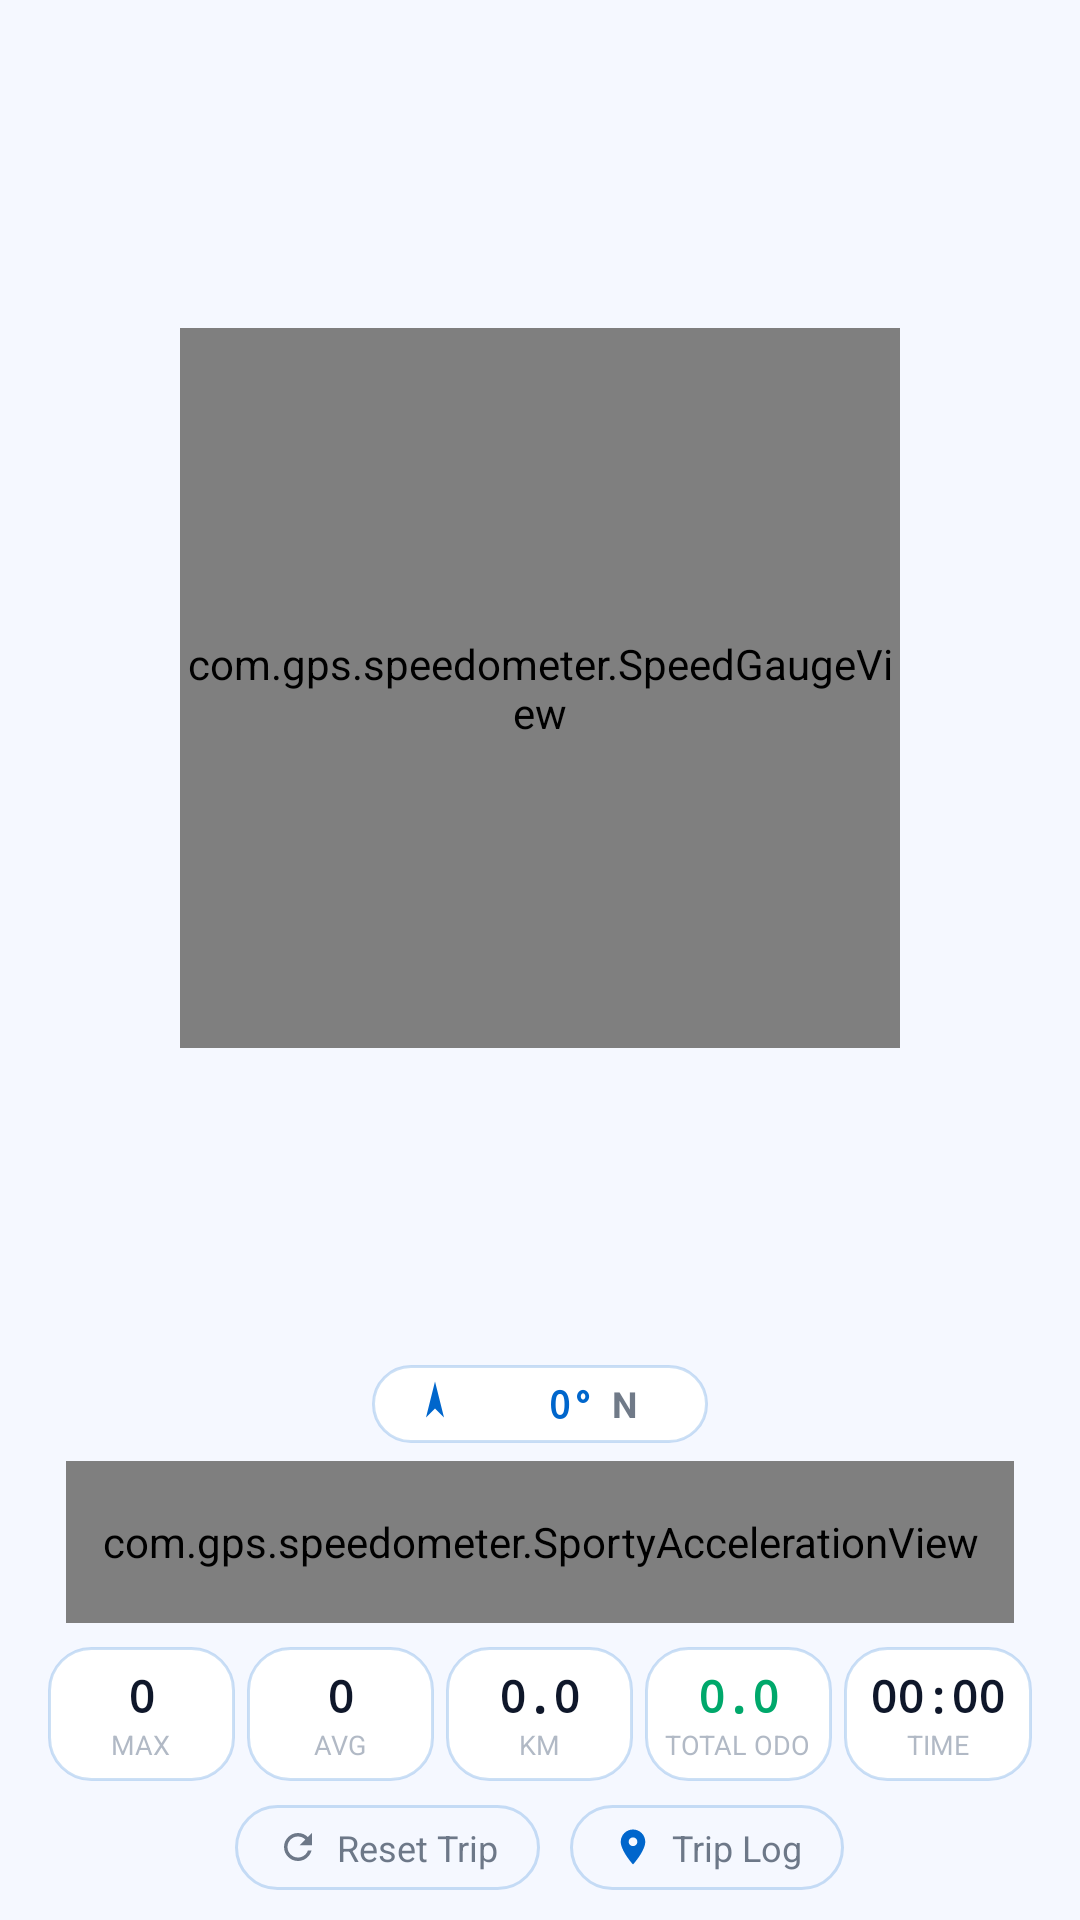

Reconstruct the res/layout file that produces this screen, plus the resources it refers to.
<!-- AndroidManifest.xml: application theme Theme.GPSSpeedometer -->
<!-- res/layout/page_dashboard.xml -->
<?xml version="1.0" encoding="utf-8"?>
<LinearLayout xmlns:android="http://schemas.android.com/apk/res/android"
    android:layout_width="match_parent"
    android:layout_height="match_parent"
    android:orientation="vertical"
    android:gravity="center"
    android:paddingHorizontal="10dp"
    android:paddingTop="4dp"
    android:paddingBottom="6dp">

    
    <FrameLayout
        android:id="@+id/gaugeContainer"
        android:layout_width="match_parent"
        android:layout_height="0dp"
        android:layout_weight="1"
        android:minHeight="110dp"
        android:gravity="center">

        <com.gps.speedometer.SpeedGaugeView
            android:id="@+id/speedGauge"
            android:layout_width="240dp"
            android:layout_height="240dp"
            android:layout_gravity="center" />
    </FrameLayout>

    
    <LinearLayout
        android:id="@+id/compassGroup"
        android:layout_width="wrap_content"
        android:layout_height="wrap_content"
        android:layout_gravity="center"
        android:orientation="horizontal"
        android:gravity="center_vertical"
        android:background="@drawable/compass_background"
        android:layout_marginBottom="6dp"
        android:paddingHorizontal="12dp"
        android:paddingVertical="4dp">

        <ImageView
            android:id="@+id/compassArrow"
            android:layout_width="18dp"
            android:layout_height="18dp"
            android:src="@drawable/ic_compass_arrow"
            android:contentDescription="Compass" />

        <TextView
            android:id="@+id/headingText"
            android:layout_width="wrap_content"
            android:layout_height="wrap_content"
            android:layout_marginStart="8dp"
            android:text="0°"
            android:textColor="@color/speed_cyan"
            android:textSize="13sp"
            android:fontFamily="monospace"
            android:textStyle="bold"
            android:minWidth="36dp"
            android:gravity="end" />

        <TextView
            android:id="@+id/cardinalText"
            android:layout_width="wrap_content"
            android:layout_height="wrap_content"
            android:layout_marginStart="6dp"
            android:text="N"
            android:textColor="@color/text_secondary"
            android:textSize="12sp"
            android:textStyle="bold"
            android:minWidth="20dp" />
    </LinearLayout>

    
    <com.gps.speedometer.SportyAccelerationView
        android:id="@+id/sportyAccelView"
        android:layout_width="match_parent"
        android:layout_height="54dp"
        android:layout_marginHorizontal="12dp"
        android:layout_marginBottom="8dp" />

    
    <LinearLayout
        android:id="@+id/statsGroup"
        android:layout_width="match_parent"
        android:layout_height="wrap_content"
        android:orientation="horizontal"
        android:paddingHorizontal="4dp"
        android:layout_marginBottom="8dp">

        
        <LinearLayout
            android:layout_width="0dp"
            android:layout_height="wrap_content"
            android:layout_weight="1"
            android:layout_marginHorizontal="2dp"
            android:orientation="vertical"
            android:gravity="center"
            android:background="@drawable/card_background"
            android:paddingVertical="6dp">

            <TextView
                android:id="@+id/maxSpeed"
                android:layout_width="wrap_content"
                android:layout_height="wrap_content"
                android:text="0"
                android:textColor="@color/text_primary"
                android:fontFamily="monospace"
                android:textStyle="bold"
                android:textSize="15sp" />

            <TextView
                android:layout_width="wrap_content"
                android:layout_height="wrap_content"
                android:text="@string/max_label"
                android:textColor="@color/text_muted"
                android:textSize="9sp"
                android:textAllCaps="true" />
        </LinearLayout>

        
        <LinearLayout
            android:layout_width="0dp"
            android:layout_height="wrap_content"
            android:layout_weight="1"
            android:layout_marginHorizontal="2dp"
            android:orientation="vertical"
            android:gravity="center"
            android:background="@drawable/card_background"
            android:paddingVertical="6dp">

            <TextView
                android:id="@+id/avgSpeed"
                android:layout_width="wrap_content"
                android:layout_height="wrap_content"
                android:text="0"
                android:textColor="@color/text_primary"
                android:fontFamily="monospace"
                android:textStyle="bold"
                android:textSize="15sp" />

            <TextView
                android:layout_width="wrap_content"
                android:layout_height="wrap_content"
                android:text="@string/avg_label"
                android:textColor="@color/text_muted"
                android:textSize="9sp"
                android:textAllCaps="true" />
        </LinearLayout>

        
        <LinearLayout
            android:layout_width="0dp"
            android:layout_height="wrap_content"
            android:layout_weight="1"
            android:layout_marginHorizontal="2dp"
            android:orientation="vertical"
            android:gravity="center"
            android:background="@drawable/card_background"
            android:paddingVertical="6dp">

            <TextView
                android:id="@+id/distanceText"
                android:layout_width="wrap_content"
                android:layout_height="wrap_content"
                android:text="0.0"
                android:textColor="@color/text_primary"
                android:fontFamily="monospace"
                android:textStyle="bold"
                android:textSize="15sp" />

            <TextView
                android:layout_width="wrap_content"
                android:layout_height="wrap_content"
                android:text="@string/km_label"
                android:textColor="@color/text_muted"
                android:textSize="9sp"
                android:textAllCaps="true" />
        </LinearLayout>

        
        <LinearLayout
            android:layout_width="0dp"
            android:layout_height="wrap_content"
            android:layout_weight="1"
            android:layout_marginHorizontal="2dp"
            android:orientation="vertical"
            android:gravity="center"
            android:background="@drawable/card_background"
            android:paddingVertical="6dp">

            <TextView
                android:id="@+id/totalOdoText"
                android:layout_width="wrap_content"
                android:layout_height="wrap_content"
                android:text="0.0"
                android:textColor="@color/speed_green"
                android:fontFamily="monospace"
                android:textStyle="bold"
                android:textSize="15sp" />

            <TextView
                android:layout_width="wrap_content"
                android:layout_height="wrap_content"
                android:text="@string/total_odo_label"
                android:textColor="@color/text_muted"
                android:textSize="9sp"
                android:textAllCaps="true" />
        </LinearLayout>

        
        <LinearLayout
            android:layout_width="0dp"
            android:layout_height="wrap_content"
            android:layout_weight="1"
            android:layout_marginHorizontal="2dp"
            android:orientation="vertical"
            android:gravity="center"
            android:background="@drawable/card_background"
            android:paddingVertical="6dp">

            <TextView
                android:id="@+id/tripTime"
                android:layout_width="wrap_content"
                android:layout_height="wrap_content"
                android:text="00:00"
                android:textColor="@color/text_primary"
                android:fontFamily="monospace"
                android:textStyle="bold"
                android:textSize="15sp" />

            <TextView
                android:layout_width="wrap_content"
                android:layout_height="wrap_content"
                android:text="@string/time_label"
                android:textColor="@color/text_muted"
                android:textSize="9sp"
                android:textAllCaps="true" />
        </LinearLayout>
    </LinearLayout>

    
    <LinearLayout
        android:id="@+id/tripActionsBar"
        android:layout_width="wrap_content"
        android:layout_height="wrap_content"
        android:layout_gravity="center"
        android:layout_marginBottom="4dp"
        android:orientation="horizontal">

        <LinearLayout
            android:id="@+id/btnResetTrip"
            android:layout_width="wrap_content"
            android:layout_height="wrap_content"
            android:orientation="horizontal"
            android:gravity="center_vertical"
            android:background="@drawable/btn_subtle_background"
            android:paddingHorizontal="14dp"
            android:paddingVertical="6dp"
            android:layout_marginEnd="10dp"
            android:clickable="true"
            android:focusable="true">

            <ImageView
                android:layout_width="14dp"
                android:layout_height="14dp"
                android:src="@drawable/ic_refresh"
                android:tint="@color/text_secondary"
                android:contentDescription="Reset" />

            <TextView
                android:layout_width="wrap_content"
                android:layout_height="wrap_content"
                android:layout_marginStart="6dp"
                android:text="@string/reset_trip"
                android:textColor="@color/text_secondary"
                android:textSize="12sp" />
        </LinearLayout>

        <LinearLayout
            android:id="@+id/btnTripLog"
            android:layout_width="wrap_content"
            android:layout_height="wrap_content"
            android:orientation="horizontal"
            android:gravity="center_vertical"
            android:background="@drawable/btn_subtle_background"
            android:paddingHorizontal="14dp"
            android:paddingVertical="6dp"
            android:clickable="true"
            android:focusable="true">

            <ImageView
                android:layout_width="14dp"
                android:layout_height="14dp"
                android:src="@drawable/ic_location_pin"
                android:tint="@color/speed_cyan"
                android:contentDescription="Log" />

            <TextView
                android:layout_width="wrap_content"
                android:layout_height="wrap_content"
                android:layout_marginStart="6dp"
                android:text="Trip Log"
                android:textColor="@color/text_secondary"
                android:textSize="12sp" />
        </LinearLayout>
    </LinearLayout>

</LinearLayout>
<!-- resources referenced by this layout -->
<resources>
  <color name="speed_cyan">#FF0066CC</color>
  <color name="speed_green">#FF00A86B</color>
  <color name="text_muted">#8064748B</color>
  <color name="text_primary">#FF0F172A</color>
  <color name="text_secondary">#B3334155</color>
  <!-- drawable btn_subtle_background (drawable) -->
  <?xml version="1.0" encoding="utf-8"?>
  <shape xmlns:android="http://schemas.android.com/apk/res/android"
      android:shape="rectangle">
      <solid android:color="#08FFFFFF" />
      <corners android:radius="20dp" />
      <stroke android:width="1dp" android:color="@color/glass_border" />
      <padding
          android:left="12dp"
          android:top="4dp"
          android:right="12dp"
          android:bottom="4dp" />
  </shape>
  <!-- drawable card_background (drawable) -->
  <?xml version="1.0" encoding="utf-8"?>
  <shape xmlns:android="http://schemas.android.com/apk/res/android"
      android:shape="rectangle">
      <solid android:color="@color/bg_card_solid" />
      <corners android:radius="14dp" />
      <stroke android:width="1dp" android:color="@color/glass_border" />
  </shape>
  <!-- drawable compass_background (drawable) -->
  <?xml version="1.0" encoding="utf-8"?>
  <shape xmlns:android="http://schemas.android.com/apk/res/android"
      android:shape="rectangle">
      <solid android:color="@color/bg_card_solid" />
      <corners android:radius="40dp" />
      <stroke android:width="1dp" android:color="@color/glass_border" />
      <padding
          android:left="16dp"
          android:top="6dp"
          android:right="16dp"
          android:bottom="6dp" />
  </shape>
  <!-- drawable ic_compass_arrow (drawable) -->
  <?xml version="1.0" encoding="utf-8"?>
  <vector xmlns:android="http://schemas.android.com/apk/res/android"
      android:width="24dp"
      android:height="24dp"
      android:viewportWidth="24"
      android:viewportHeight="24">
      <path
          android:pathData="M12,2 L16,18 L12,14 L8,18 Z"
          android:fillColor="@color/speed_cyan" />
  </vector>
  <!-- drawable ic_location_pin (drawable) -->
  <?xml version="1.0" encoding="utf-8"?>
  <vector xmlns:android="http://schemas.android.com/apk/res/android"
      android:width="24dp"
      android:height="24dp"
      android:viewportWidth="24"
      android:viewportHeight="24">
      <path
          android:pathData="M12,2C8.13,2 5,5.13 5,9c0,5.25 7,13 7,13s7,-7.75 7,-13c0,-3.87 -3.13,-7 -7,-7zM12,11.5c-1.38,0 -2.5,-1.12 -2.5,-2.5s1.12,-2.5 2.5,-2.5 2.5,1.12 2.5,2.5 -1.12,2.5 -2.5,2.5z"
          android:fillColor="@color/speed_cyan" />
  </vector>
  <!-- drawable ic_refresh (drawable) -->
  <?xml version="1.0" encoding="utf-8"?>
  <vector xmlns:android="http://schemas.android.com/apk/res/android"
      android:width="24dp"
      android:height="24dp"
      android:viewportWidth="24"
      android:viewportHeight="24">
      <path
          android:pathData="M17.65,6.35C16.2,4.9 14.21,4 12,4c-4.42,0 -7.99,3.58 -7.99,8s3.57,8 7.99,8c3.73,0 6.84,-2.55 7.73,-6h-2.08c-0.82,2.33 -3.04,4 -5.65,4 -3.31,0 -6,-2.69 -6,-6s2.69,-6 6,-6c1.66,0 3.14,0.69 4.22,1.78L13,11h7V4l-2.35,2.35z"
          android:fillColor="@color/text_secondary" />
  </vector>
  <string name="avg_label">Avg</string>
  <string name="km_label">km</string>
  <string name="max_label">Max</string>
  <string name="reset_trip">Reset Trip</string>
  <string name="time_label">Time</string>
  <string name="total_odo_label">Total Odo</string>
  <color name="glass_border">#330066CC</color>
  <color name="bg_card_solid">#FFFFFFFF</color>
  <color name="status_bar">#FFF5F8FF</color>
  <color name="bg_primary">#FFF5F8FF</color>
  <color name="white">#FFFFFFFF</color>
  <color name="speed_orange">#FFD9534F</color>
</resources>
